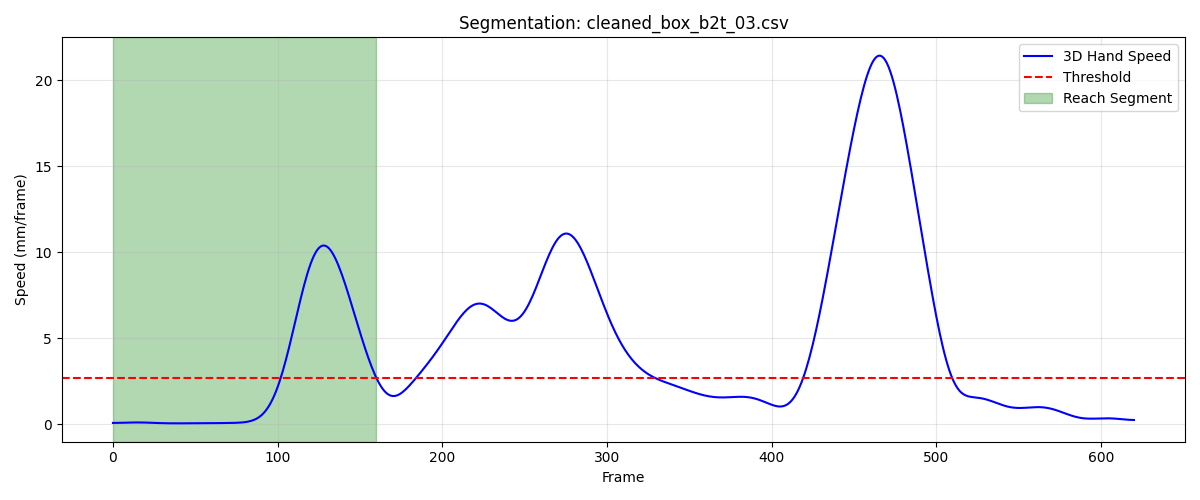

Source data for this figure (header and first rows):
frame, sub_frame, shoulderr_x, shoulderr_y, shoulderr_z, humr1_x, humr1_y, humr1_z, humr2_x, humr2_y, humr2_z, humr3_x, humr3_y, humr3_z, humr4_x, humr4_y, humr4_z, humr5_x, humr5_y, humr5_z, humr6_x, humr6_y, humr6_z, humr7_x
1, 0, 200.2, -557.5, 570.4, 248.7, -507.1, 434, 257.1, -491.7, 363.4, 251.7, -558.5, 423.9, 200.3, -467.5, 416.7, 253.2, -555, 365.2, 213.2, -471.3, 361.9, 230
2, 0, 200.2, -557.5, 570.4, 248.7, -507.1, 434, 257.2, -491.7, 363.5, 251.7, -558.5, 424, 200.4, -467.5, 416.7, 253.2, -555, 365.3, 213.3, -471.2, 361.9, 230.1
3, 0, 200.2, -557.5, 570.4, 248.7, -507.1, 434.1, 257.2, -491.7, 363.5, 251.8, -558.5, 424, 200.4, -467.5, 416.8, 253.3, -555, 365.3, 213.3, -471.2, 361.9, 230.1
4, 0, 200.2, -557.5, 570.5, 248.8, -507.1, 434.1, 257.3, -491.7, 363.6, 251.8, -558.5, 424, 200.5, -467.5, 416.8, 253.3, -555, 365.3, 213.4, -471.2, 362, 230.2
5, 0, 200.2, -557.5, 570.5, 248.8, -507.1, 434.2, 257.3, -491.7, 363.6, 251.8, -558.5, 424.1, 200.5, -467.5, 416.8, 253.4, -555, 365.4, 213.4, -471.2, 362, 230.2
6, 0, 200.2, -557.5, 570.5, 248.8, -507, 434.2, 257.3, -491.6, 363.7, 251.8, -558.5, 424.1, 200.5, -467.5, 416.9, 253.4, -555, 365.4, 213.5, -471.1, 362.1, 230.3
7, 0, 200.2, -557.5, 570.5, 248.8, -507, 434.2, 257.4, -491.6, 363.7, 251.9, -558.5, 424.1, 200.6, -467.4, 416.9, 253.4, -554.9, 365.4, 213.5, -471.1, 362.1, 230.4
8, 0, 200.3, -557.5, 570.5, 248.9, -507, 434.3, 257.4, -491.6, 363.8, 251.9, -558.5, 424.1, 200.6, -467.4, 416.9, 253.5, -554.9, 365.5, 213.5, -471.1, 362.1, 230.4
9, 0, 200.3, -557.5, 570.5, 248.9, -507, 434.3, 257.5, -491.5, 363.8, 251.9, -558.4, 424.2, 200.6, -467.4, 417, 253.5, -554.9, 365.5, 213.6, -471, 362.2, 230.5
10, 0, 200.3, -557.5, 570.6, 248.9, -507, 434.4, 257.5, -491.5, 363.8, 251.9, -558.4, 424.2, 200.6, -467.4, 417, 253.6, -554.8, 365.5, 213.6, -471, 362.2, 230.6
11, 0, 200.3, -557.5, 570.6, 249, -506.9, 434.4, 257.5, -491.4, 363.9, 252, -558.4, 424.2, 200.6, -467.4, 417, 253.6, -554.8, 365.5, 213.6, -471, 362.3, 230.6
12, 0, 200.3, -557.5, 570.6, 249, -506.9, 434.4, 257.6, -491.4, 363.9, 252, -558.3, 424.3, 200.6, -467.4, 417.1, 253.6, -554.7, 365.6, 213.7, -470.9, 362.3, 230.7
13, 0, 200.3, -557.5, 570.6, 249, -506.9, 434.5, 257.6, -491.4, 364, 252, -558.3, 424.3, 200.6, -467.3, 417.1, 253.7, -554.7, 365.6, 213.7, -470.9, 362.4, 230.7
14, 0, 200.3, -557.5, 570.6, 249, -506.9, 434.5, 257.6, -491.3, 364, 252.1, -558.3, 424.3, 200.6, -467.3, 417.1, 253.7, -554.6, 365.6, 213.7, -470.9, 362.4, 230.8
15, 0, 200.4, -557.5, 570.6, 249.1, -506.8, 434.5, 257.7, -491.3, 364.1, 252.1, -558.2, 424.3, 200.6, -467.3, 417.2, 253.8, -554.6, 365.6, 213.8, -470.8, 362.4, 230.8
16, 0, 200.4, -557.5, 570.6, 249.1, -506.8, 434.6, 257.7, -491.2, 364.1, 252.1, -558.2, 424.4, 200.7, -467.3, 417.2, 253.8, -554.6, 365.7, 213.8, -470.8, 362.5, 230.8
17, 0, 200.4, -557.5, 570.7, 249.1, -506.8, 434.6, 257.7, -491.2, 364.1, 252.2, -558.2, 424.4, 200.7, -467.2, 417.2, 253.8, -554.6, 365.7, 213.8, -470.7, 362.5, 230.9
18, 0, 200.4, -557.6, 570.7, 249.2, -506.8, 434.6, 257.8, -491.2, 364.1, 252.2, -558.2, 424.4, 200.7, -467.2, 417.3, 253.9, -554.5, 365.7, 213.9, -470.7, 362.5, 230.9
19, 0, 200.4, -557.6, 570.7, 249.2, -506.8, 434.7, 257.8, -491.1, 364.2, 252.2, -558.2, 424.4, 200.8, -467.2, 417.3, 253.9, -554.5, 365.7, 213.9, -470.7, 362.6, 231
20, 0, 200.4, -557.6, 570.7, 249.2, -506.8, 434.7, 257.8, -491.1, 364.2, 252.2, -558.2, 424.4, 200.8, -467.2, 417.4, 253.9, -554.5, 365.7, 214, -470.6, 362.6, 231
21, 0, 200.5, -557.6, 570.7, 249.3, -506.8, 434.7, 257.9, -491.1, 364.2, 252.3, -558.2, 424.4, 200.9, -467.2, 417.4, 254, -554.5, 365.7, 214, -470.6, 362.6, 231
22, 0, 200.5, -557.6, 570.7, 249.3, -506.7, 434.7, 257.9, -491.1, 364.3, 252.3, -558.2, 424.4, 200.9, -467.1, 417.4, 254, -554.4, 365.8, 214.1, -470.6, 362.7, 231
23, 0, 200.5, -557.6, 570.7, 249.3, -506.7, 434.7, 257.9, -491.1, 364.3, 252.3, -558.2, 424.5, 201, -467.1, 417.5, 254, -554.4, 365.8, 214.1, -470.6, 362.7, 231.1
24, 0, 200.5, -557.6, 570.8, 249.4, -506.7, 434.8, 258, -491, 364.3, 252.3, -558.2, 424.5, 201, -467.1, 417.5, 254, -554.4, 365.8, 214.1, -470.5, 362.7, 231.1
25, 0, 200.6, -557.7, 570.8, 249.4, -506.7, 434.8, 258, -491, 364.3, 252.4, -558.2, 424.5, 201.1, -467.1, 417.5, 254.1, -554.4, 365.8, 214.2, -470.5, 362.8, 231.1
26, 0, 200.6, -557.7, 570.8, 249.4, -506.8, 434.8, 258, -491, 364.4, 252.4, -558.2, 424.5, 201.1, -467.1, 417.6, 254.1, -554.4, 365.8, 214.2, -470.5, 362.8, 231
27, 0, 200.6, -557.7, 570.8, 249.5, -506.8, 434.8, 258.1, -491, 364.4, 252.4, -558.2, 424.5, 201.1, -467.1, 417.6, 254.1, -554.4, 365.8, 214.2, -470.5, 362.8, 231
28, 0, 200.7, -557.7, 570.8, 249.5, -506.8, 434.8, 258.1, -491, 364.4, 252.4, -558.2, 424.5, 201.1, -467.1, 417.6, 254.1, -554.4, 365.8, 214.2, -470.5, 362.8, 231
29, 0, 200.7, -557.7, 570.9, 249.5, -506.8, 434.8, 258.1, -491, 364.4, 252.4, -558.2, 424.5, 201.1, -467.1, 417.6, 254.1, -554.4, 365.8, 214.3, -470.5, 362.9, 231
30, 0, 200.7, -557.7, 570.9, 249.5, -506.8, 434.9, 258.1, -491, 364.4, 252.5, -558.2, 424.5, 201, -467.2, 417.6, 254.1, -554.4, 365.8, 214.3, -470.5, 362.9, 230.9
31, 0, 200.7, -557.7, 570.9, 249.5, -506.8, 434.9, 258.2, -491, 364.4, 252.5, -558.2, 424.5, 200.9, -467.2, 417.6, 254.1, -554.4, 365.8, 214.3, -470.5, 362.9, 230.9
32, 0, 200.8, -557.7, 570.9, 249.6, -506.8, 434.9, 258.2, -491, 364.5, 252.5, -558.2, 424.5, 200.8, -467.3, 417.6, 254.1, -554.4, 365.8, 214.3, -470.5, 362.9, 230.9
33, 0, 200.8, -557.7, 570.9, 249.6, -506.8, 434.9, 258.2, -491, 364.5, 252.5, -558.2, 424.6, 200.7, -467.3, 417.6, 254.1, -554.4, 365.9, 214.3, -470.4, 363, 230.9
34, 0, 200.8, -557.7, 570.9, 249.6, -506.8, 434.9, 258.2, -491, 364.5, 252.5, -558.2, 424.6, 200.7, -467.3, 417.6, 254.1, -554.4, 365.9, 214.3, -470.4, 363, 230.9
35, 0, 200.8, -557.7, 570.9, 249.6, -506.8, 434.9, 258.2, -491, 364.5, 252.5, -558.2, 424.6, 200.6, -467.3, 417.6, 254.1, -554.4, 365.9, 214.3, -470.4, 363, 230.8
36, 0, 200.8, -557.7, 570.9, 249.6, -506.8, 434.9, 258.2, -491, 364.5, 252.5, -558.2, 424.6, 200.6, -467.3, 417.6, 254.1, -554.4, 365.9, 214.3, -470.4, 363, 230.8
37, 0, 200.8, -557.8, 570.9, 249.6, -506.8, 434.9, 258.2, -491, 364.5, 252.5, -558.2, 424.6, 200.7, -467.3, 417.6, 254.1, -554.4, 365.9, 214.3, -470.4, 363, 230.8
38, 0, 200.8, -557.8, 570.9, 249.6, -506.8, 434.9, 258.2, -491, 364.5, 252.5, -558.2, 424.6, 200.7, -467.3, 417.6, 254.1, -554.3, 365.9, 214.3, -470.4, 363, 230.8
39, 0, 200.8, -557.8, 570.9, 249.6, -506.7, 434.9, 258.2, -491, 364.5, 252.6, -558.2, 424.6, 200.8, -467.3, 417.6, 254.1, -554.3, 365.8, 214.3, -470.4, 363, 230.8
40, 0, 200.8, -557.8, 570.9, 249.6, -506.7, 434.9, 258.2, -491, 364.5, 252.6, -558.2, 424.5, 200.9, -467.2, 417.7, 254.1, -554.3, 365.8, 214.3, -470.4, 363, 230.8
41, 0, 200.8, -557.8, 570.9, 249.6, -506.7, 434.9, 258.2, -490.9, 364.4, 252.6, -558.2, 424.5, 201, -467.1, 417.7, 254.1, -554.3, 365.8, 214.3, -470.4, 363, 230.8
42, 0, 200.8, -557.8, 570.9, 249.6, -506.7, 434.9, 258.2, -490.9, 364.4, 252.6, -558.1, 424.5, 201.1, -467.1, 417.7, 254.1, -554.3, 365.8, 214.3, -470.4, 363, 230.8
43, 0, 200.9, -557.8, 570.9, 249.6, -506.7, 434.9, 258.2, -490.9, 364.4, 252.6, -558.1, 424.5, 201.1, -467.1, 417.7, 254.1, -554.3, 365.8, 214.3, -470.4, 363, 230.8
44, 0, 200.9, -557.8, 570.9, 249.6, -506.7, 434.9, 258.1, -490.9, 364.4, 252.6, -558.1, 424.5, 201.2, -467, 417.8, 254.1, -554.3, 365.8, 214.3, -470.3, 363, 230.8
45, 0, 200.9, -557.7, 570.9, 249.6, -506.7, 434.8, 258.1, -490.9, 364.4, 252.6, -558.1, 424.5, 201.2, -467, 417.8, 254.1, -554.3, 365.8, 214.3, -470.3, 363, 230.8
46, 0, 201, -557.7, 570.9, 249.6, -506.7, 434.8, 258.1, -490.9, 364.4, 252.6, -558.1, 424.5, 201.2, -467, 417.8, 254.1, -554.2, 365.8, 214.3, -470.3, 363, 230.8
47, 0, 201, -557.7, 570.9, 249.6, -506.6, 434.8, 258.1, -490.9, 364.4, 252.6, -558.1, 424.5, 201.2, -467, 417.8, 254.1, -554.2, 365.8, 214.2, -470.3, 363, 230.8
48, 0, 201, -557.7, 570.9, 249.7, -506.6, 434.8, 258.1, -490.8, 364.4, 252.6, -558.1, 424.5, 201.2, -466.9, 417.8, 254.1, -554.2, 365.8, 214.2, -470.3, 363, 230.8
49, 0, 201, -557.7, 570.9, 249.7, -506.6, 434.8, 258.1, -490.8, 364.4, 252.6, -558, 424.5, 201.2, -466.9, 417.8, 254.1, -554.2, 365.8, 214.2, -470.3, 363, 230.8
50, 0, 201, -557.7, 570.9, 249.7, -506.6, 434.8, 258.1, -490.8, 364.4, 252.6, -558, 424.5, 201.2, -466.9, 417.8, 254.1, -554.2, 365.8, 214.2, -470.3, 363, 230.7
51, 0, 201, -557.7, 570.9, 249.6, -506.6, 434.8, 258.1, -490.8, 364.4, 252.6, -558, 424.5, 201.2, -466.9, 417.8, 254.1, -554.2, 365.8, 214.2, -470.3, 363, 230.7
52, 0, 201, -557.7, 570.9, 249.6, -506.6, 434.8, 258, -490.8, 364.4, 252.6, -558, 424.4, 201.2, -466.9, 417.8, 254.1, -554.1, 365.8, 214.2, -470.3, 363, 230.7
53, 0, 201, -557.7, 570.9, 249.6, -506.6, 434.8, 258, -490.7, 364.4, 252.6, -558, 424.4, 201.2, -466.9, 417.8, 254, -554.1, 365.7, 214.1, -470.3, 363, 230.7
54, 0, 201, -557.7, 570.8, 249.6, -506.5, 434.8, 258, -490.7, 364.3, 252.6, -558, 424.4, 201.2, -466.9, 417.8, 254, -554.1, 365.7, 214.1, -470.2, 363, 230.7
55, 0, 201, -557.7, 570.8, 249.6, -506.5, 434.8, 258, -490.7, 364.3, 252.6, -557.9, 424.4, 201.2, -466.8, 417.8, 254, -554.1, 365.7, 214.1, -470.2, 362.9, 230.7
56, 0, 201, -557.8, 570.8, 249.6, -506.5, 434.8, 258, -490.7, 364.3, 252.6, -557.9, 424.4, 201.2, -466.8, 417.8, 254, -554, 365.7, 214.1, -470.2, 362.9, 230.7
57, 0, 201, -557.8, 570.8, 249.6, -506.5, 434.8, 258, -490.7, 364.3, 252.6, -557.9, 424.4, 201.2, -466.8, 417.8, 254, -554, 365.7, 214.1, -470.2, 362.9, 230.7
58, 0, 200.9, -557.8, 570.8, 249.6, -506.5, 434.8, 257.9, -490.6, 364.3, 252.5, -557.9, 424.4, 201.1, -466.9, 417.7, 254, -554, 365.7, 214, -470.2, 362.9, 230.7
59, 0, 200.9, -557.8, 570.8, 249.6, -506.5, 434.7, 257.9, -490.6, 364.3, 252.5, -557.9, 424.3, 201, -466.9, 417.7, 254, -554, 365.6, 214, -470.2, 362.9, 230.7
60, 0, 200.9, -557.8, 570.7, 249.5, -506.5, 434.7, 257.9, -490.6, 364.3, 252.5, -557.9, 424.3, 200.9, -466.9, 417.7, 254, -554, 365.6, 214, -470.2, 362.9, 230.7
... 101 more rows
